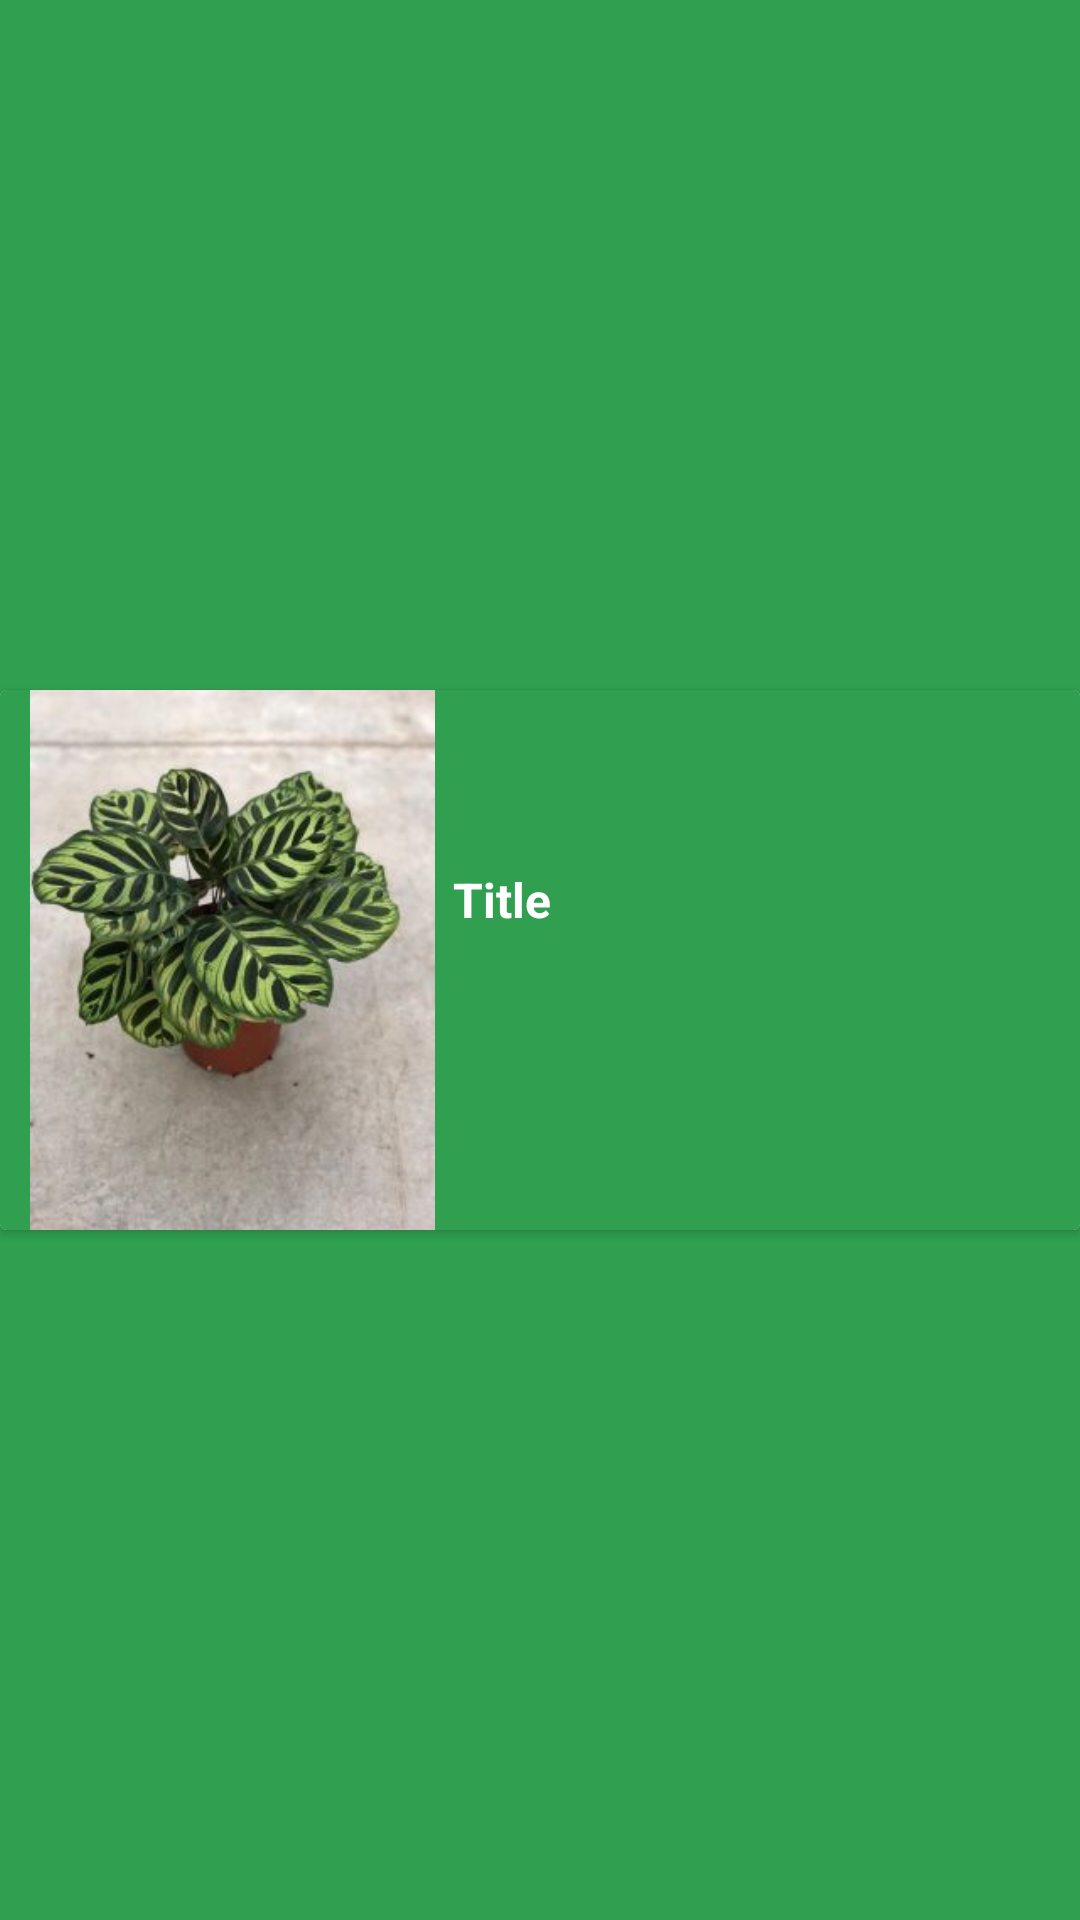

The Android layout XML behind this screen, and the referenced resources:
<!-- AndroidManifest.xml: application theme Theme.MyFirstApplication -->
<!-- res/layout/my_row.xml -->
<?xml version="1.0" encoding="utf-8"?>
<androidx.constraintlayout.widget.ConstraintLayout
    xmlns:android="http://schemas.android.com/apk/res/android"
    xmlns:app="http://schemas.android.com/apk/res-auto"
    xmlns:tools="http://schemas.android.com/tools"
    android:layout_width="match_parent"
    android:layout_height="wrap_content"
    android:layout_margin="5dp"
    android:background="#30A050">

    <androidx.cardview.widget.CardView
        android:layout_width="match_parent"
        android:layout_height="wrap_content"
        app:layout_constraintBottom_toBottomOf="parent"
        app:layout_constraintEnd_toEndOf="parent"
        app:layout_constraintStart_toStartOf="parent"
        app:layout_constraintTop_toTopOf="parent"
        android:background="#30A050">

        <androidx.constraintlayout.widget.ConstraintLayout
            android:layout_width="match_parent"
            android:layout_height="match_parent"
            android:background="#30A050">

            <ImageView
                android:id="@+id/plantImage"
                android:layout_width="155dp"
                android:layout_height="180dp"
                app:layout_constraintBottom_toBottomOf="parent"
                app:layout_constraintStart_toStartOf="parent"
                app:layout_constraintTop_toTopOf="parent"
                app:layout_constraintVertical_bias="0.0"
                app:srcCompat="@drawable/calathea_makoyana" />

            <TextView
                android:id="@+id/plantTitle"
                android:layout_width="177dp"
                android:layout_height="62dp"
                android:layout_marginStart="122dp"
                android:layout_marginEnd="32dp"
                android:background="#30A050"
                android:text="Title"
                android:textColor="@color/white"
                android:textSize="16sp"
                android:textStyle="bold"
                app:layout_constraintBottom_toBottomOf="parent"
                app:layout_constraintEnd_toEndOf="parent"
                app:layout_constraintHorizontal_bias="1.0"
                app:layout_constraintStart_toEndOf="@+id/plantImage"
                app:layout_constraintStart_toStartOf="@+id/plantImage"
                app:layout_constraintTop_toTopOf="parent" />

        </androidx.constraintlayout.widget.ConstraintLayout>
    </androidx.cardview.widget.CardView>
</androidx.constraintlayout.widget.ConstraintLayout
    >
<!-- resources referenced by this layout -->
<resources>
  <!-- drawable calathea_makoyana: jpeg bitmap (drawable, 17643 bytes) -->
  <style name="Theme.MyFirstApplication" parent="Theme.AppCompat.Light.DarkActionBar">
          
          <item name="colorPrimary">@color/purple_500</item>
          <item name="colorPrimaryDark">@color/purple_700</item>
          <item name="colorAccent">@color/teal_200</item>
          
      </style>
  <!-- not gathered from this repository: default colours our renderer supplied (Android Studio template values) -->
  <color name="purple_500">#FF6200EE</color>
  <color name="purple_700">#FF3700B3</color>
  <color name="teal_200">#FF03DAC5</color>
  <color name="white">#FFFFFFFF</color>
</resources>
